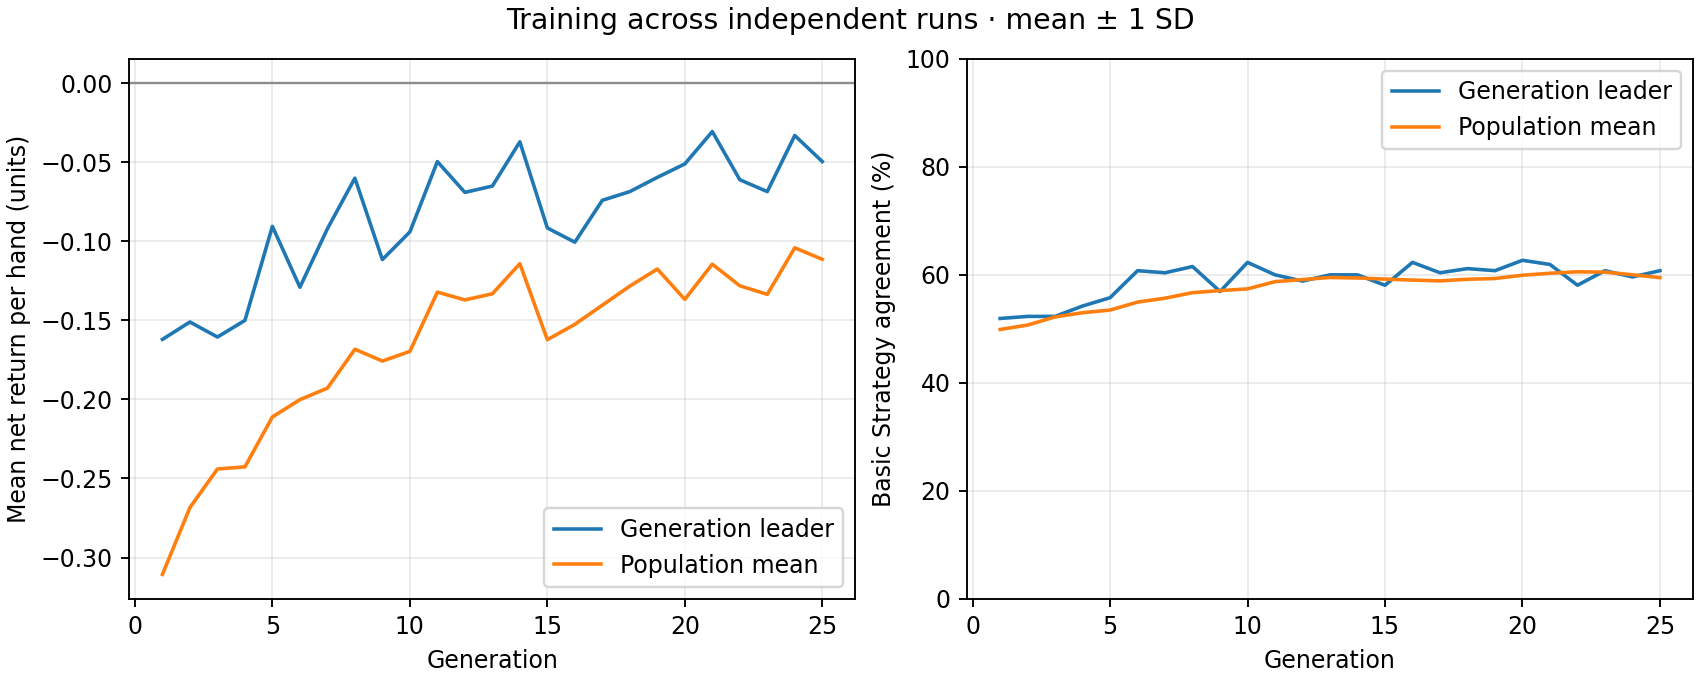

The data file committed next to this chart (first rows):
generation, best_fitness_mean, best_fitness_sd, average_fitness_mean, average_fitness_sd, best_match_pct_mean, best_match_pct_sd, population_match_pct_mean, population_match_pct_sd
1, -0.162, 0.0, -0.3107, 0.0, 51.92, 0.0, 49.88, 0.0
2, -0.151, 0.0, -0.2684, 0.0, 52.31, 0.0, 50.71, 0.0
3, -0.1605, 0.0, -0.244, 0.0, 52.31, 0.0, 52.21, 0.0
4, -0.15, 0.0, -0.2426, 0.0, 54.23, 0.0, 52.99, 0.0
5, -0.0905, 0.0, -0.2111, 0.0, 55.77, 0.0, 53.48, 0.0
6, -0.129, 0.0, -0.2001, 0.0, 60.77, 0.0, 54.96, 0.0
7, -0.092, 0.0, -0.1928, 0.0, 60.38, 0.0, 55.68, 0.0
8, -0.06, 0.0, -0.1682, 0.0, 61.54, 0.0, 56.71, 0.0
9, -0.1115, 0.0, -0.1757, 0.0, 56.92, 0.0, 57.08, 0.0
10, -0.094, 0.0, -0.1696, 0.0, 62.31, 0.0, 57.4, 0.0
11, -0.0495, 0.0, -0.1321, 0.0, 60.0, 0.0, 58.74, 0.0
12, -0.069, 0.0, -0.137, 0.0, 58.85, 0.0, 59.13, 0.0
13, -0.065, 0.0, -0.1331, 0.0, 60.0, 0.0, 59.51, 0.0
14, -0.037, 0.0, -0.1141, 0.0, 60.0, 0.0, 59.42, 0.0
15, -0.0915, 0.0, -0.1622, 0.0, 58.08, 0.0, 59.21, 0.0
16, -0.1005, 0.0, -0.1525, 0.0, 62.31, 0.0, 59.03, 0.0
17, -0.074, 0.0, -0.1404, 0.0, 60.38, 0.0, 58.88, 0.0
18, -0.0685, 0.0, -0.1283, 0.0, 61.15, 0.0, 59.18, 0.0
19, -0.0595, 0.0, -0.1175, 0.0, 60.77, 0.0, 59.32, 0.0
20, -0.051, 0.0, -0.1367, 0.0, 62.69, 0.0, 59.93, 0.0
21, -0.0305, 0.0, -0.1144, 0.0, 61.92, 0.0, 60.29, 0.0
22, -0.061, 0.0, -0.1281, 0.0, 58.08, 0.0, 60.57, 0.0
23, -0.0685, 0.0, -0.1335, 0.0, 60.77, 0.0, 60.5, 0.0
24, -0.033, 0.0, -0.1041, 0.0, 59.62, 0.0, 60.02, 0.0
25, -0.0495, 0.0, -0.1113, 0.0, 60.77, 0.0, 59.48, 0.0
